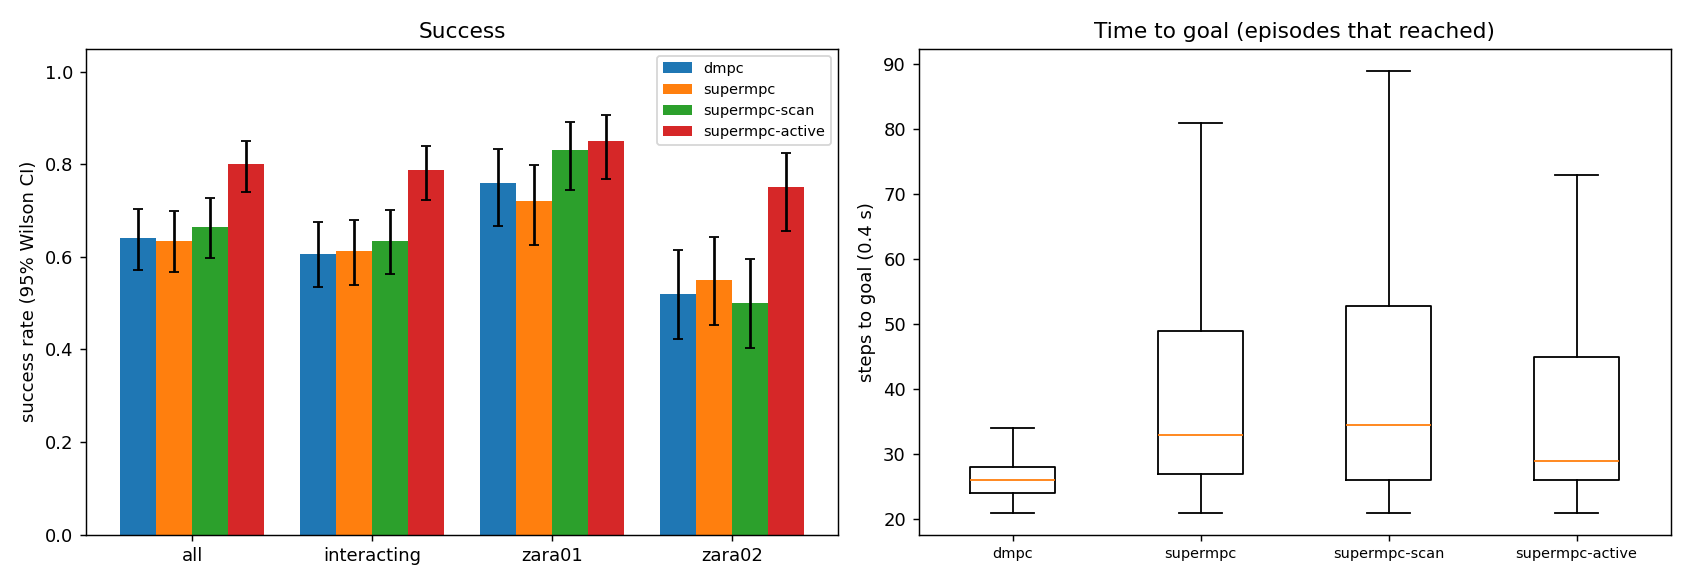

Source data for this figure (header and first rows):
scene, episode, frame, start_x, start_y, goal_x, goal_y, path_peds, surge, planner, success, reached, collisions, coll_tracked, coll_untracked, coll_stopped, steps, min_clearance, coverage, solve_ms, failures, slack_steps, unseen_slack_steps, coll_spawn
zara01, 0, 6931, -7.0, 11.42, 5.0, 11.42, 7, 0, dmpc, 1, 1, 0, 0, 0, 0, 21, 1.516, 0.5588, 22.75, 0, 0, 0, 0
zara01, 1, 911, 5.0, 13.49, -7.0, 13.49, 7, 0, dmpc, 0, 1, 1, 0, 1, 0, 27, -0.4775, 0.1765, 20.8, 0, 0, 0, 0
zara01, 2, 2961, 5.0, 12.87, -7.0, 12.87, 11, 0, dmpc, 0, 1, 1, 1, 0, 0, 27, -0.01341, 0.4575, 23.22, 0, 1, 0, 0
zara01, 0, 6931, -7.0, 11.42, 5.0, 11.42, 7, 0, supermpc, 1, 1, 0, 0, 0, 0, 21, 1.421, 0.5, 43.21, 0, 0, 2, 0
zara01, 3, 3791, 5.0, 14.41, -7.0, 14.41, 7, 0, dmpc, 0, 1, 2, 2, 0, 0, 24, -0.2259, 0.7298, 27.28, 0, 0, 0, 0
zara01, 4, 3951, 5.0, 13.1, -7.0, 13.1, 5, 0, dmpc, 1, 1, 0, 0, 0, 0, 25, 5.62, nan, 21.73, 0, 0, 0, 0
zara01, 1, 911, 5.0, 13.49, -7.0, 13.49, 7, 0, supermpc, 0, 1, 3, 0, 3, 1, 67, -0.2052, 0.1739, 30.3, 0, 2, 27, 0
zara01, 0, 6931, -7.0, 11.42, 5.0, 11.42, 7, 0, supermpc-active, 1, 1, 0, 0, 0, 0, 21, 1.482, 0.4167, 93.11, 0, 0, 4, 0
zara01, 0, 6931, -7.0, 11.42, 5.0, 11.42, 7, 0, supermpc-scan, 1, 1, 0, 0, 0, 0, 36, 0.5507, 0.6574, 69.71, 0, 2, 10, 0
zara01, 2, 2961, 5.0, 12.87, -7.0, 12.87, 11, 0, supermpc, 0, 1, 2, 0, 2, 0, 56, -0.2389, 0.4063, 43.64, 0, 1, 11, 0
zara01, 3, 3791, 5.0, 14.41, -7.0, 14.41, 7, 0, supermpc-scan, 1, 1, 0, 0, 0, 0, 46, 1.489, 0.6538, 38.1, 0, 0, 9, 0
zara01, 4, 3951, 5.0, 13.1, -7.0, 13.1, 5, 0, supermpc, 1, 1, 0, 0, 0, 0, 25, 5.592, nan, 28.26, 0, 0, 5, 0
zara01, 1, 911, 5.0, 13.49, -7.0, 13.49, 7, 0, supermpc-scan, 1, 1, 0, 0, 0, 0, 65, 0.01426, 0.8, 47.07, 0, 19, 22, 0
zara01, 5, 3451, -7.0, 13.52, 5.0, 13.52, 9, 0, dmpc, 1, 1, 0, 0, 0, 0, 30, 0.6692, 0.9487, 21.75, 0, 0, 0, 0
zara01, 4, 3951, 5.0, 13.1, -7.0, 13.1, 5, 0, supermpc-scan, 1, 1, 0, 0, 0, 0, 25, 5.589, nan, 27.38, 0, 0, 5, 0
zara01, 3, 3791, 5.0, 14.41, -7.0, 14.41, 7, 0, supermpc, 0, 1, 2, 2, 0, 0, 67, -0.2403, 0.4225, 40.47, 0, 13, 39, 0
zara01, 2, 2961, 5.0, 12.87, -7.0, 12.87, 11, 0, supermpc-scan, 1, 1, 0, 0, 0, 0, 74, 0.4032, 0.8204, 45.51, 0, 14, 17, 0
zara01, 6, 6481, -7.0, 11.71, 5.0, 11.71, 10, 0, dmpc, 0, 1, 1, 0, 1, 0, 27, -0.103, 0.4928, 25.7, 0, 0, 0, 0
zara01, 7, 8141, 5.0, 14.18, -7.0, 14.18, 2, 0, dmpc, 1, 1, 0, 0, 0, 0, 28, 6.446, nan, 20.82, 0, 0, 0, 0
zara01, 1, 911, 5.0, 13.49, -7.0, 13.49, 7, 0, supermpc-active, 1, 1, 0, 0, 0, 0, 55, 0.7838, 0.9136, 81.02, 0, 3, 11, 0
zara01, 3, 3791, 5.0, 14.41, -7.0, 14.41, 7, 0, supermpc-active, 1, 1, 0, 0, 0, 0, 30, 0.2044, 0.6923, 107.7, 0, 2, 9, 0
zara01, 4, 3951, 5.0, 13.1, -7.0, 13.1, 5, 0, supermpc-active, 1, 1, 0, 0, 0, 0, 25, 5.592, nan, 75.3, 0, 0, 5, 0
zara01, 7, 8141, 5.0, 14.18, -7.0, 14.18, 2, 0, supermpc, 1, 1, 0, 0, 0, 0, 28, 6.435, nan, 28.63, 0, 0, 6, 0
zara01, 8, 7991, 5.0, 15.84, -7.0, 15.84, 4, 0, dmpc, 1, 1, 0, 0, 0, 0, 25, 1.574, 1.0, 21.75, 0, 0, 0, 0
zara01, 2, 2961, 5.0, 12.87, -7.0, 12.87, 11, 0, supermpc-active, 0, 1, 2, 2, 0, 0, 49, -0.2579, 0.698, 116.1, 0, 10, 16, 0
zara01, 7, 8141, 5.0, 14.18, -7.0, 14.18, 2, 0, supermpc-scan, 1, 1, 0, 0, 0, 0, 28, 6.415, nan, 26.61, 0, 0, 7, 0
zara01, 5, 3451, -7.0, 13.52, 5.0, 13.52, 9, 0, supermpc-scan, 1, 1, 0, 0, 0, 0, 73, 0.5182, 0.4808, 31.4, 0, 7, 20, 0
zara01, 5, 3451, -7.0, 13.52, 5.0, 13.52, 9, 0, supermpc, 0, 0, 2, 0, 2, 0, 90, -0.2138, 0.1222, 32.37, 0, 0, 66, 0
zara01, 6, 6481, -7.0, 11.71, 5.0, 11.71, 10, 0, supermpc-scan, 0, 1, 2, 1, 1, 0, 68, -0.4262, 0.24, 37.14, 0, 11, 19, 0
zara01, 9, 211, -7.0, 11.88, 5.0, 11.88, 8, 0, dmpc, 1, 1, 0, 0, 0, 0, 26, 0.4493, 0.9333, 27.12, 0, 2, 0, 0
zara01, 5, 3451, -7.0, 13.52, 5.0, 13.52, 9, 0, supermpc-active, 1, 1, 0, 0, 0, 0, 31, 1.08, 0.9359, 107, 0, 0, 4, 0
zara01, 8, 7991, 5.0, 15.84, -7.0, 15.84, 4, 0, supermpc-scan, 1, 1, 0, 0, 0, 0, 25, 1.428, 0.8333, 34.65, 0, 2, 7, 0
zara01, 10, 5701, -7.0, 12.83, 5.0, 12.83, 6, 0, dmpc, 1, 1, 0, 0, 0, 0, 21, 2.764, 1.0, 21.49, 0, 0, 0, 0
zara01, 6, 6481, -7.0, 11.71, 5.0, 11.71, 10, 0, supermpc, 0, 0, 0, 0, 0, 0, 90, 0.8471, 0.2727, 35.83, 0, 3, 21, 0
zara01, 7, 8141, 5.0, 14.18, -7.0, 14.18, 2, 0, supermpc-active, 1, 1, 0, 0, 0, 0, 28, 6.427, nan, 69.91, 0, 0, 6, 0
zara01, 10, 5701, -7.0, 12.83, 5.0, 12.83, 6, 0, supermpc, 1, 1, 0, 0, 0, 0, 21, 2.571, 1.0, 31.96, 0, 0, 3, 0
zara01, 11, 5051, -7.0, 10.18, 5.0, 10.18, 13, 1, dmpc, 1, 1, 0, 0, 0, 0, 23, 0.6205, 0.0, 20.26, 0, 0, 0, 0
zara01, 10, 5701, -7.0, 12.83, 5.0, 12.83, 6, 0, supermpc-scan, 1, 1, 0, 0, 0, 0, 21, 2.277, 1.0, 31.59, 0, 0, 5, 0
zara01, 8, 7991, 5.0, 15.84, -7.0, 15.84, 4, 0, supermpc-active, 1, 1, 0, 0, 0, 0, 25, 1.448, 0.875, 72.5, 0, 2, 5, 0
zara01, 12, 4511, -7.0, 10.55, 5.0, 10.55, 4, 0, dmpc, 1, 1, 0, 0, 0, 0, 29, 1.574, 0.0, 18.63, 0, 0, 0, 0
zara01, 11, 5051, -7.0, 10.18, 5.0, 10.18, 13, 1, supermpc, 1, 1, 0, 0, 0, 0, 24, 0.2103, 0.4944, 37.72, 0, 9, 8, 0
zara01, 6, 6481, -7.0, 11.71, 5.0, 11.71, 10, 0, supermpc-active, 0, 1, 1, 0, 1, 0, 42, -0.0606, 0.8369, 99.05, 0, 11, 14, 0
zara01, 12, 4511, -7.0, 10.55, 5.0, 10.55, 4, 0, supermpc, 1, 1, 0, 0, 0, 0, 29, 1.676, 0.0, 24.76, 0, 0, 6, 0
zara01, 9, 211, -7.0, 11.88, 5.0, 11.88, 8, 0, supermpc-scan, 1, 1, 0, 0, 0, 0, 64, 0.4057, 0.4788, 42.01, 0, 14, 35, 0
zara01, 13, 3301, 5.0, 15.59, -7.0, 15.59, 10, 0, dmpc, 0, 1, 1, 0, 1, 0, 27, -0.1885, 0.25, 20.44, 0, 0, 0, 0
zara01, 10, 5701, -7.0, 12.83, 5.0, 12.83, 6, 0, supermpc-active, 1, 1, 0, 0, 0, 0, 21, 3.01, 1.0, 73.08, 0, 0, 3, 0
zara01, 9, 211, -7.0, 11.88, 5.0, 11.88, 8, 0, supermpc, 0, 0, 0, 0, 0, 0, 90, 0.7501, 0.1538, 35.74, 0, 0, 79, 0
zara01, 12, 4511, -7.0, 10.55, 5.0, 10.55, 4, 0, supermpc-scan, 1, 1, 0, 0, 0, 0, 29, 1.875, 1.0, 29.23, 0, 1, 7, 0
zara01, 8, 7991, 5.0, 15.84, -7.0, 15.84, 4, 0, supermpc, 0, 0, 6, 4, 3, 0, 90, -0.3786, 0.4333, 44.32, 0, 5, 77, 0
zara01, 11, 5051, -7.0, 10.18, 5.0, 10.18, 13, 1, supermpc-scan, 1, 1, 0, 0, 0, 0, 42, 0.5303, 0.3187, 39.19, 0, 12, 20, 0
zara01, 14, 5251, -7.0, 11.79, 5.0, 11.79, 20, 1, dmpc, 0, 1, 3, 3, 0, 0, 25, -0.1826, 0.5566, 28.75, 0, 3, 0, 0
zara01, 11, 5051, -7.0, 10.18, 5.0, 10.18, 13, 1, supermpc-active, 1, 1, 0, 0, 0, 0, 23, 0.6885, 0.3095, 81.88, 0, 2, 6, 0
zara01, 15, 5431, 5.0, 14.33, -7.0, 14.33, 14, 1, dmpc, 0, 1, 2, 2, 0, 0, 28, -0.2506, 0.5969, 25.94, 0, 2, 0, 0
zara01, 12, 4511, -7.0, 10.55, 5.0, 10.55, 4, 0, supermpc-active, 1, 1, 0, 0, 0, 0, 29, 1.882, 1.0, 58.19, 0, 1, 8, 0
zara01, 16, 3421, -7.0, 13.95, 5.0, 13.95, 9, 0, dmpc, 0, 1, 3, 0, 3, 0, 26, -0.268, 0.3095, 21.5, 0, 0, 0, 0
zara01, 9, 211, -7.0, 11.88, 5.0, 11.88, 8, 0, supermpc-active, 1, 1, 0, 0, 0, 0, 66, 0.7964, 0.275, 77, 0, 2, 27, 0
zara01, 13, 3301, 5.0, 15.59, -7.0, 15.59, 10, 0, supermpc, 0, 1, 2, 0, 2, 0, 60, -0.0582, 0.2137, 45.07, 0, 13, 31, 0
zara01, 15, 5431, 5.0, 14.33, -7.0, 14.33, 14, 1, supermpc, 1, 1, 0, 0, 0, 0, 38, 0.9038, 0.6897, 35.93, 0, 0, 10, 0
zara01, 13, 3301, 5.0, 15.59, -7.0, 15.59, 10, 0, supermpc-active, 1, 1, 0, 0, 0, 0, 29, 0.2198, 0.3627, 87.16, 0, 2, 6, 0
zara01, 17, 7091, 5.0, 14.92, -7.0, 14.92, 9, 0, dmpc, 1, 1, 0, 0, 0, 0, 26, 1.2, 0.9306, 21.84, 0, 0, 0, 0
... 740 more rows
